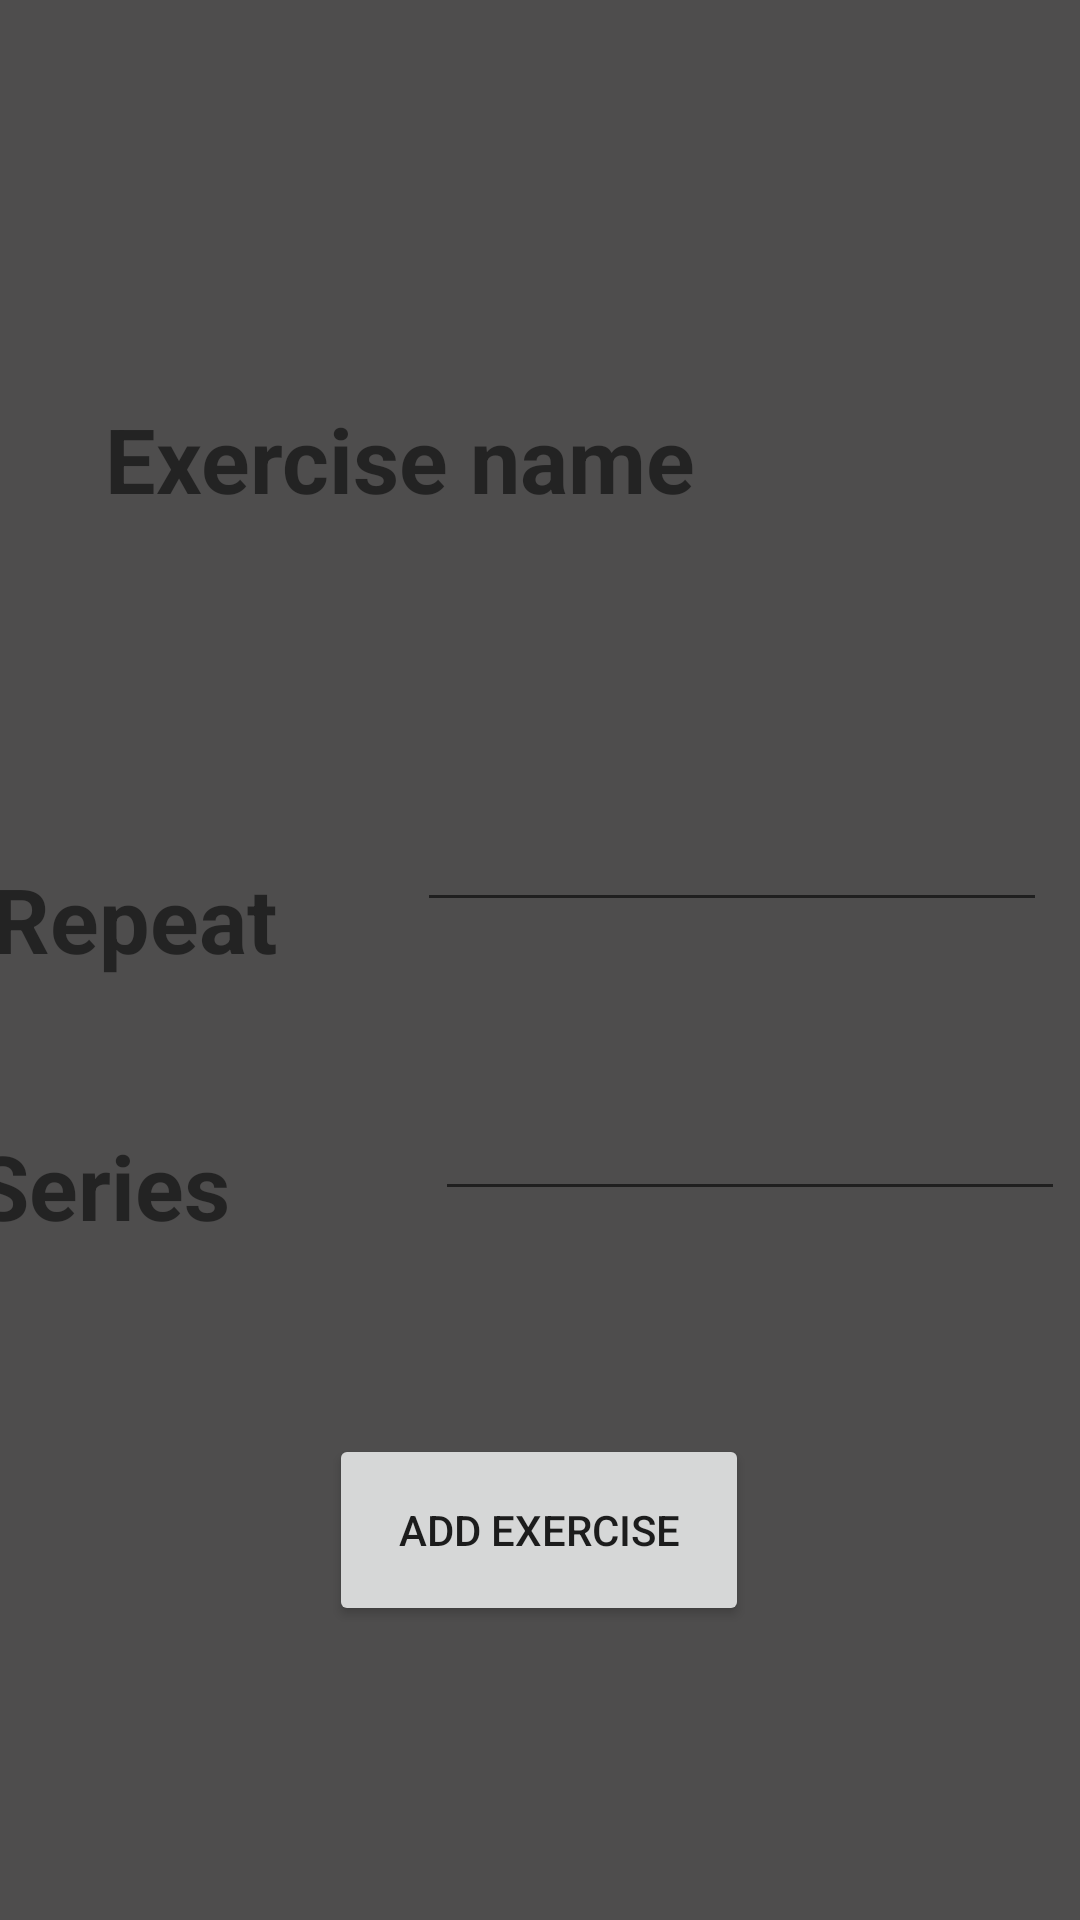

Here is an Android app screen rendered from its layout file. Give the layout XML and the strings, colors and styles it references.
<!-- AndroidManifest.xml: application theme Theme.GymTogether -->
<!-- res/layout/activity_pop_up_add_exercice.xml -->
<?xml version="1.0" encoding="utf-8"?>
<androidx.constraintlayout.widget.ConstraintLayout
        xmlns:android="http://schemas.android.com/apk/res/android"
        xmlns:tools="http://schemas.android.com/tools"
        xmlns:app="http://schemas.android.com/apk/res-auto"
        android:layout_width="wrap_content"
        android:layout_height="wrap_content"
        android:layout_gravity="center"
        android:background="@color/background"
        tools:context=".ExercicesActivity.PopUpAddExerciceActivity">

    <TextView
            android:text="Series"
            android:layout_width="116dp"
            android:layout_height="57dp" android:id="@+id/SeriesView"
            android:textSize="30dp"
            android:textStyle="bold"
            app:layout_constraintStart_toStartOf="parent"
            android:layout_marginStart="10dp"
            app:layout_constraintBottom_toBottomOf="parent"
            android:layout_marginBottom="208dp"
            app:layout_constraintEnd_toStartOf="@+id/editTextSeriesNumber2" android:layout_marginEnd="13dp"/>
    <TextView
            android:text="Repeat"
            android:layout_width="116dp"
            android:layout_height="54dp" android:id="@+id/RepeatView"
            android:textSize="30dp"
            android:textStyle="bold"
            app:layout_constraintEnd_toStartOf="@+id/editTextRepeatNumber" android:layout_marginEnd="13dp"
            app:layout_constraintStart_toStartOf="parent" android:layout_marginStart="10dp"
            android:layout_marginBottom="35dp" app:layout_constraintBottom_toTopOf="@+id/SeriesView"/>
    <TextView
            android:text="Exercise name"
            android:layout_width="221dp"
            android:layout_height="53dp" android:id="@+id/ExerciseNameView"
            android:textSize="30dp"
            android:textStyle="bold"
            app:layout_constraintStart_toStartOf="parent"
            android:layout_marginStart="86dp" android:layout_marginEnd="104dp"
            app:layout_constraintEnd_toEndOf="parent" app:layout_constraintTop_toTopOf="parent"
            android:layout_marginTop="32dp"
            app:layout_constraintHorizontal_bias="1.0"
            app:layout_constraintBottom_toTopOf="@+id/RepeatView"/>
    <Button
            android:text="Add exercise"
            android:layout_width="140dp"
            android:layout_height="64dp" android:id="@+id/AddExerciceButton2"
            app:layout_constraintStart_toStartOf="parent"
            android:layout_marginStart="132dp" android:layout_marginEnd="139dp"
            app:layout_constraintEnd_toEndOf="parent" app:layout_constraintBottom_toBottomOf="parent"
            android:layout_marginBottom="88dp" app:layout_constraintHorizontal_bias="0.442"
            android:layout_marginTop="32dp" app:layout_constraintTop_toBottomOf="@+id/editTextSeriesNumber2"/>
    <EditText
            android:layout_width="wrap_content"
            android:layout_height="wrap_content"
            android:inputType="number"
            android:ems="10"
            android:id="@+id/editTextRepeatNumber"
            android:layout_marginEnd="24dp" app:layout_constraintEnd_toEndOf="parent"
            app:layout_constraintTop_toBottomOf="@+id/ExerciseNameView" android:layout_marginBottom="25dp"
            app:layout_constraintBottom_toTopOf="@+id/editTextSeriesNumber2" android:layout_marginStart="13dp"
            app:layout_constraintStart_toEndOf="@+id/RepeatView" android:layout_marginTop="70dp"/>
    <EditText
            android:layout_width="wrap_content"
            android:layout_height="wrap_content"
            android:inputType="number"
            android:ems="10"
            android:id="@+id/editTextSeriesNumber2"
            android:layout_marginBottom="32dp"
            app:layout_constraintBottom_toTopOf="@+id/AddExerciceButton2" android:layout_marginStart="25dp"
            app:layout_constraintStart_toEndOf="@+id/SeriesView" android:layout_marginEnd="24dp"
            app:layout_constraintEnd_toEndOf="parent" android:layout_marginTop="20dp"
            app:layout_constraintTop_toBottomOf="@+id/editTextRepeatNumber" app:layout_constraintHorizontal_bias="0.0"/>
</androidx.constraintlayout.widget.ConstraintLayout>
<!-- resources referenced by this layout -->
<resources>
  <color name="background">#4E4D4D</color>
  <style name="Theme.GymTogether" parent="Theme.MaterialComponents.DayNight.DarkActionBar">
          
          <item name="colorPrimary">@color/purple_500</item>
          <item name="colorPrimaryVariant">@color/purple_700</item>
          <item name="colorOnPrimary">@color/white</item>
          
          <item name="colorSecondary">@color/teal_200</item>
          <item name="colorSecondaryVariant">@color/teal_700</item>
          <item name="colorOnSecondary">@color/black</item>
          
          <item name="android:statusBarColor" tools:targetApi="l">?attr/colorPrimaryVariant</item>
          
      </style>
  <color name="purple_500">#FF6200EE</color>
  <color name="purple_700">#FF3700B3</color>
  <color name="white">#FFFFFFFF</color>
  <color name="teal_200">#FF03DAC5</color>
  <color name="teal_700">#FF018786</color>
  <color name="black">#FF000000</color>
</resources>
